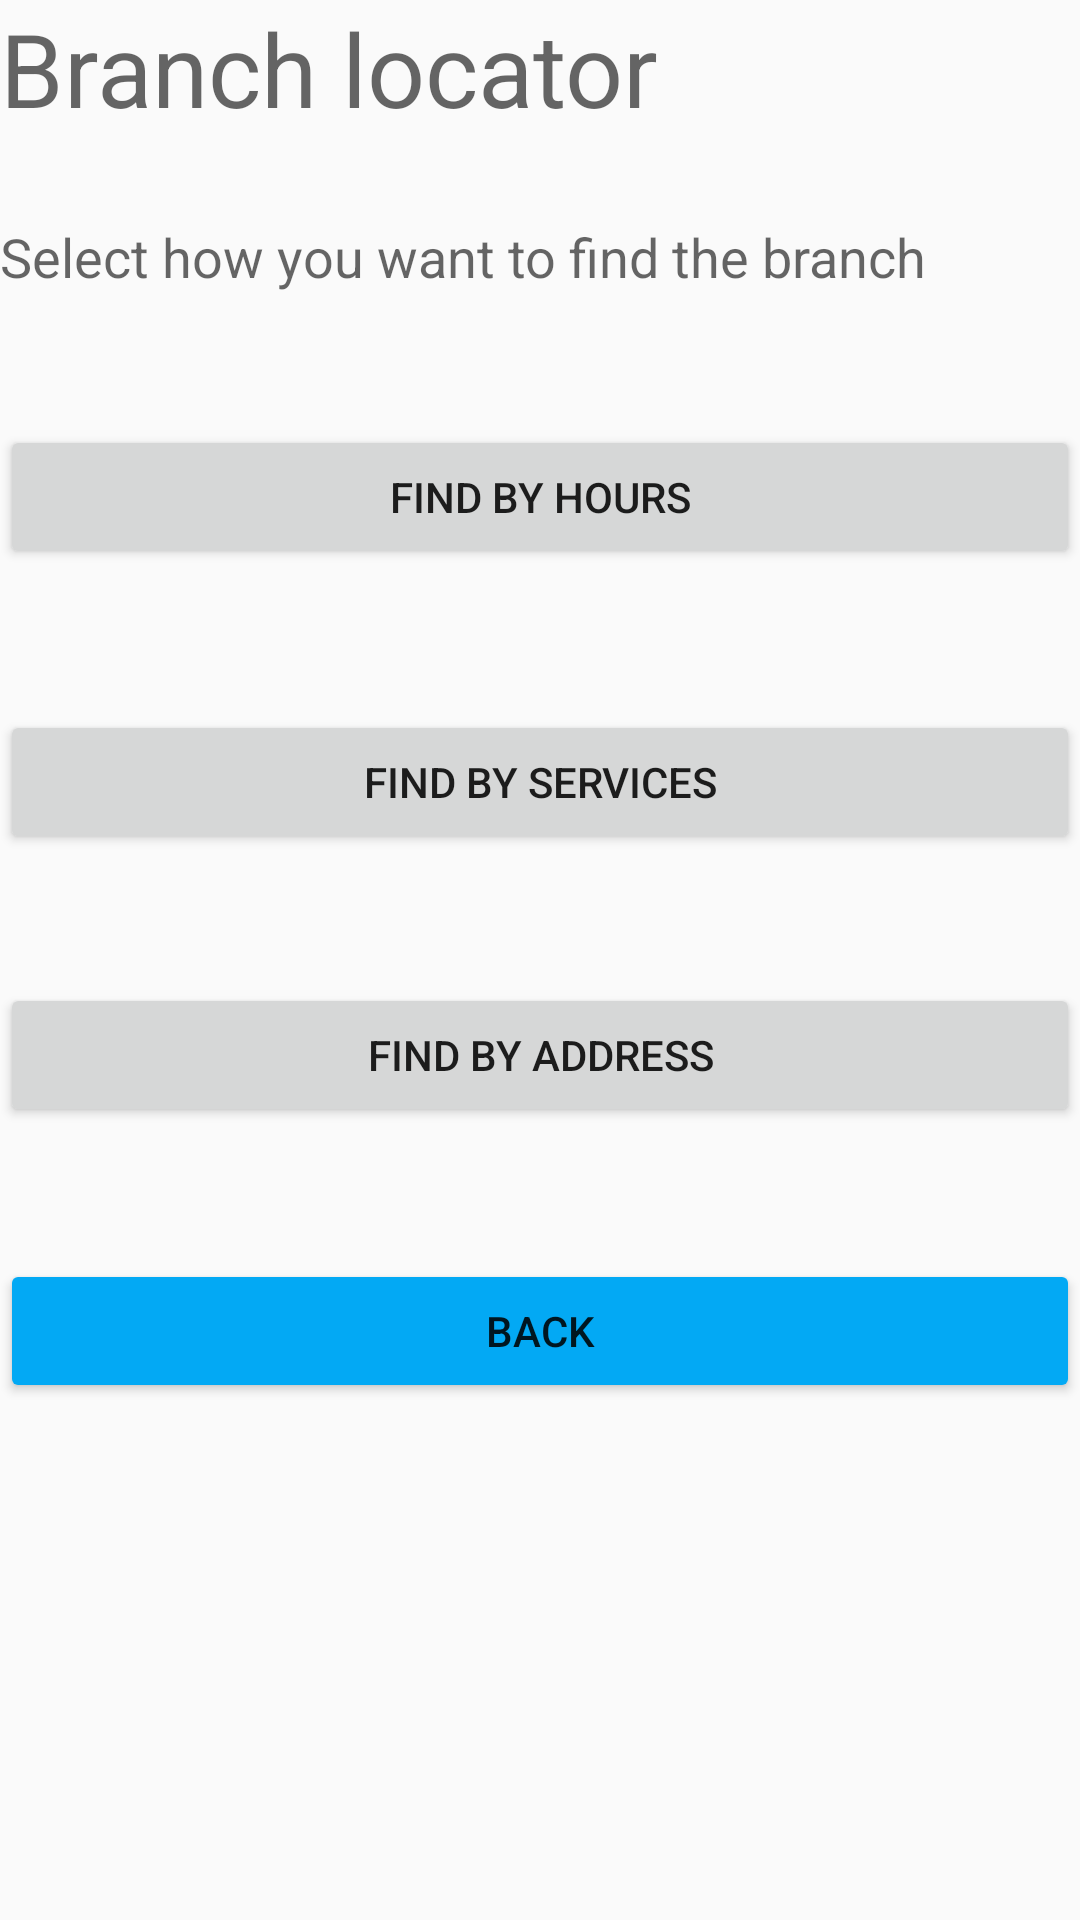

Layout XML and referenced resources for this Android screen:
<!-- AndroidManifest.xml: application theme AppTheme -->
<!-- res/layout/activity_find_branch.xml -->
<?xml version="1.0" encoding="utf-8"?>
<androidx.constraintlayout.widget.ConstraintLayout xmlns:android="http://schemas.android.com/apk/res/android"
    xmlns:app="http://schemas.android.com/apk/res-auto"
    xmlns:tools="http://schemas.android.com/tools"
    android:layout_width="match_parent"
    android:layout_height="match_parent"
    tools:context=".FindBranch">

    <LinearLayout
        android:layout_width="match_parent"
        android:layout_height="match_parent"
        android:orientation="vertical"
        tools:layout_editor_absoluteX="255dp"
        tools:layout_editor_absoluteY="232dp">

        <TextView
            android:id="@+id/textView12"
            android:layout_width="match_parent"
            android:layout_height="wrap_content"
            android:text="Branch locator"
            android:textAppearance="@style/TextAppearance.AppCompat.Display1" />

        <Space
            android:layout_width="match_parent"
            android:layout_height="28dp" />

        <TextView
            android:id="@+id/textView13"
            android:layout_width="match_parent"
            android:layout_height="wrap_content"
            android:text="Select how you want to find the branch"
            android:textAppearance="@style/TextAppearance.AppCompat.Medium" />

        <Space
            android:layout_width="match_parent"
            android:layout_height="44dp" />

        <Button
            android:id="@+id/findByHours"
            android:layout_width="match_parent"
            android:layout_height="wrap_content"
            android:text="find by hours" />

        <Space
            android:layout_width="match_parent"
            android:layout_height="47dp" />

        <Button
            android:id="@+id/findByServices"
            android:layout_width="match_parent"
            android:layout_height="wrap_content"
            android:text="Find by services" />

        <Space
            android:layout_width="match_parent"
            android:layout_height="43dp" />

        <Button
            android:id="@+id/findByAddress"
            android:layout_width="match_parent"
            android:layout_height="wrap_content"
            android:text="Find by Address" />

        <Space
            android:layout_width="match_parent"
            android:layout_height="44dp" />

        <Button
            android:id="@+id/backBtn"
            android:layout_width="match_parent"
            android:layout_height="wrap_content"
            android:backgroundTint="#03A9F4"
            android:text="back" />

    </LinearLayout>
</androidx.constraintlayout.widget.ConstraintLayout>
<!-- resources referenced by this layout -->
<resources>
  <style name="AppTheme" parent="Theme.AppCompat.Light.DarkActionBar">
          
          <item name="colorPrimary">#2196F3</item>
          <item name="colorPrimaryDark">#125387</item>
          <item name="colorAccent">@color/colorAccent</item>
      </style>
  <!-- not gathered from this repository: default colours our renderer supplied (Android Studio template values) -->
  <color name="colorAccent">#FF03DAC5</color>
</resources>
